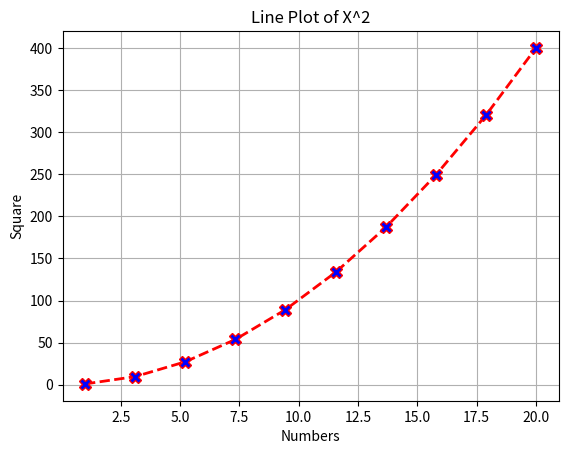

The script that saved this image:
import matplotlib.pyplot as plt  # Import library for plotting
import numpy as np               # Import library for numerical computations

# Generate evenly spaced values from 1 to 20 with 10 elements
X = np.linspace(1, 20, 10)
print(X)  # Optional: Display the generated X values

# Calculate the square of X
Y1 = np.square(X)
print(Y1)  # Optional: Display the values of Y1

# Create the line plot with custom styling
plt.plot(X, Y1,
        marker='X',  # Use X markers
        linestyle='dashed',  # Use dashed line style
        color='r',  # Set line color to red
        linewidth=2,  # Set line width to 2
        markerfacecolor='b',  # Set marker face color to blue
        markersize=8)  # Set marker size to 8

# Add title, labels, and grid to the plot
plt.title('Line Plot of X^2')  # Set the title
plt.xlabel('Numbers')  # Set the x-axis label
plt.ylabel('Square')  # Set the y-axis label (corrected from 'Square Root')
plt.grid()  # Add gridlines to the plot

# Display the plot
plt.show()
